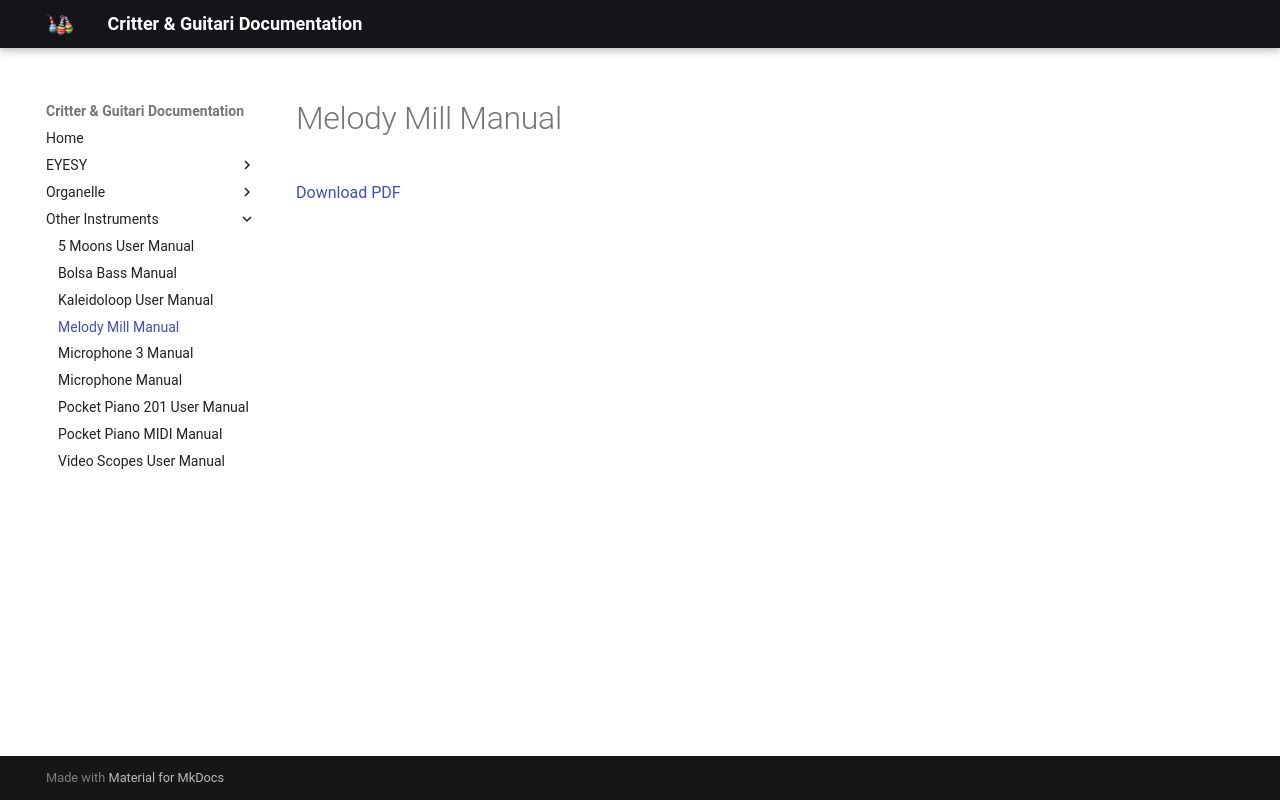

repository: critterandguitari/cg-docs · page: Other Instruments/melody_mill/index.html · generator: mkdocs

# Melody Mill Manual

[Download PDF](MelodyMill_Manual.pdf)
